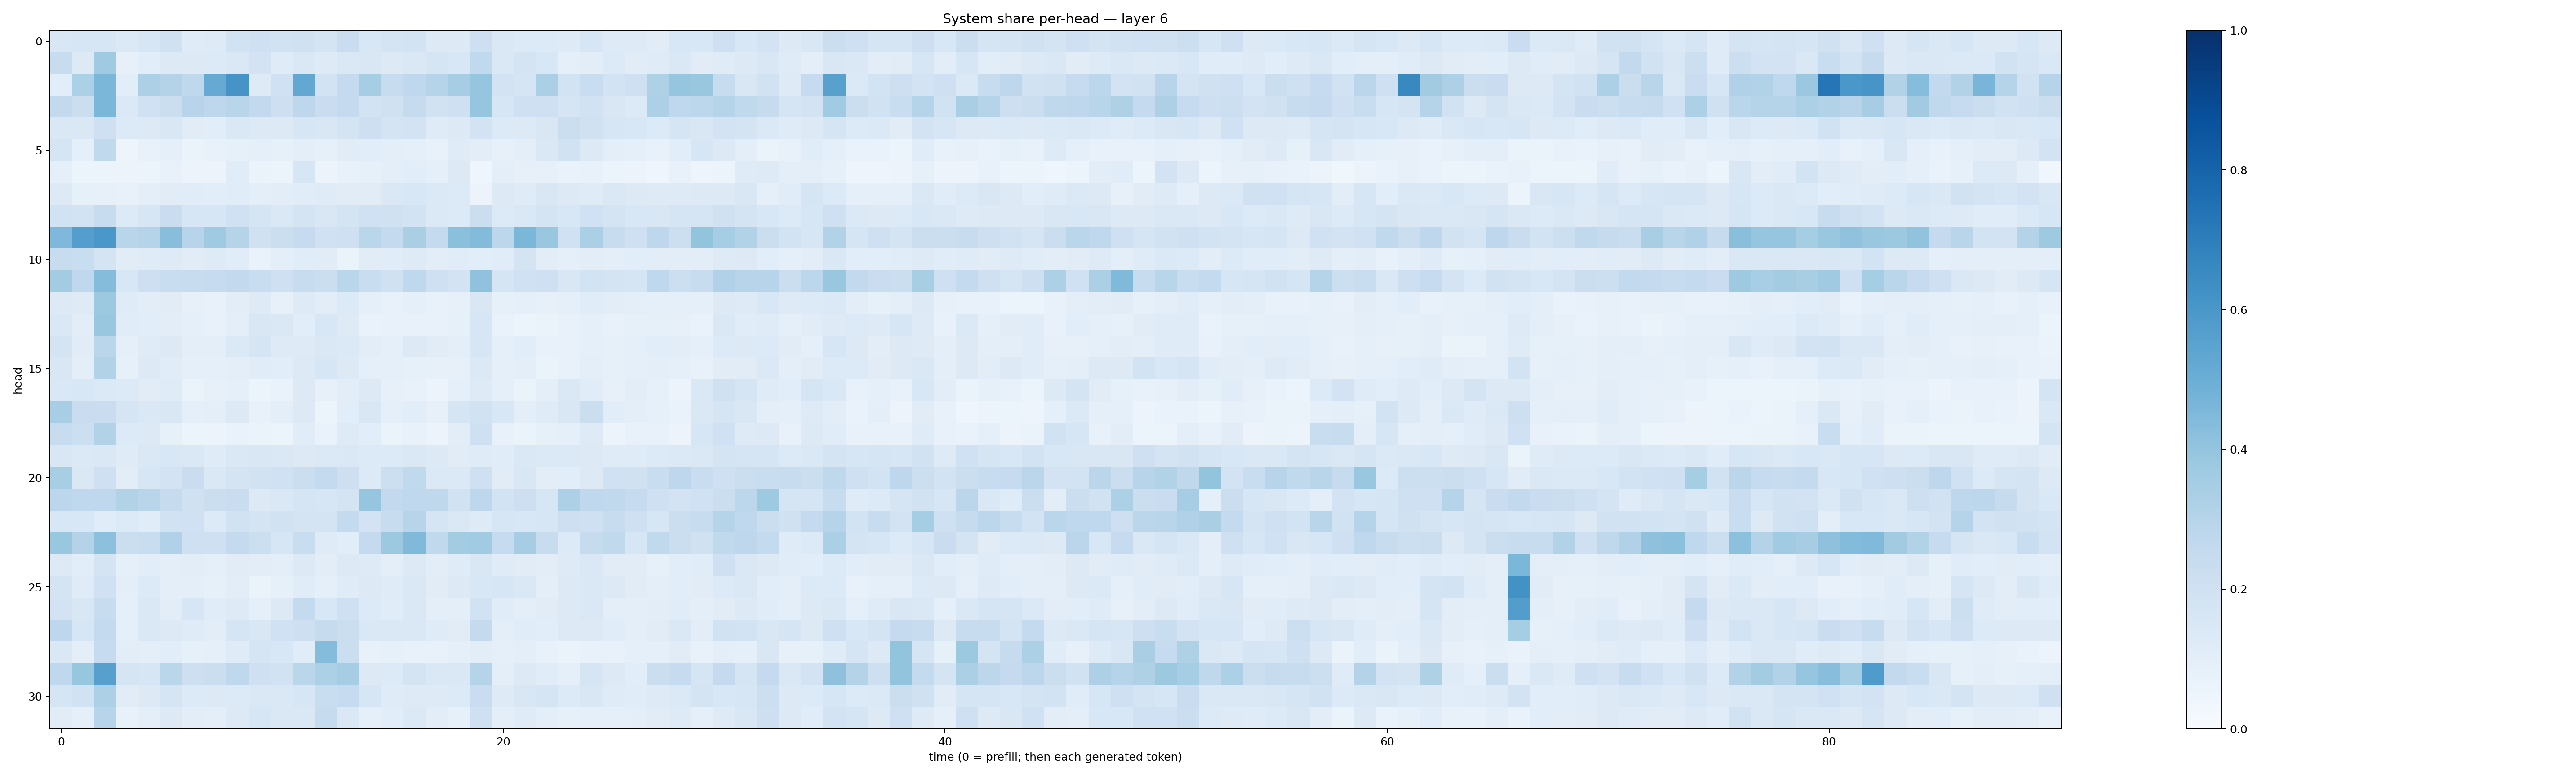

Source data for this figure (header and first rows):
0.15184034, 0.1568943, 0.16060518, 0.13965248, 0.1612116, 0.19574592, 0.117611945, 0.124603435, 0.19464888, 0.20847444, 0.18925074, 0.19798663, 0.17293917, 0.2276881, 0.15593182, 0.17454055, 0.18604253, 0.12717487, 0.12822066, 0.2147305, 0.14081132, 0.13379996, 0.13386333, 0.12150455
0.2421, 0.1259, 0.3684, 0.08156, 0.1089, 0.1287, 0.1317, 0.1354, 0.1441, 0.1802, 0.1175, 0.1479, 0.1238, 0.1428, 0.1514, 0.1308, 0.1471, 0.1687, 0.1546, 0.2645, 0.1467, 0.1792, 0.1547, 0.09137
0.1073, 0.33, 0.4607, 0.107, 0.3265, 0.3067, 0.2717, 0.5121, 0.6124, 0.122, 0.2004, 0.5266, 0.1859, 0.2528, 0.3534, 0.235, 0.2688, 0.3042, 0.3508, 0.3972, 0.1809, 0.1708, 0.3337, 0.1841
0.2586, 0.2254, 0.4602, 0.137, 0.2014, 0.2241, 0.2942, 0.2772, 0.2906, 0.2598, 0.2134, 0.2752, 0.2301, 0.2513, 0.1853, 0.1976, 0.2445, 0.1933, 0.2107, 0.3972, 0.1622, 0.2081, 0.2077, 0.1671
0.1425, 0.1465, 0.2084, 0.1366, 0.1289, 0.1494, 0.1107, 0.1079, 0.1422, 0.1317, 0.1318, 0.1577, 0.1518, 0.1743, 0.2122, 0.1761, 0.1804, 0.1174, 0.1318, 0.1832, 0.1336, 0.1256, 0.1505, 0.2206
0.1678, 0.08707, 0.2645, 0.04898, 0.07147, 0.08702, 0.06488, 0.07186, 0.08486, 0.08955, 0.08371, 0.1, 0.08208, 0.1115, 0.1063, 0.09992, 0.08648, 0.07063, 0.1174, 0.103, 0.08015, 0.09467, 0.1407, 0.1898
0.09176, 0.05868, 0.06172, 0.05597, 0.05909, 0.07083, 0.05519, 0.05625, 0.1157, 0.06574, 0.0607, 0.1602, 0.05726, 0.07754, 0.08501, 0.1004, 0.1067, 0.08729, 0.1311, 0.0418, 0.1008, 0.08078, 0.08123, 0.06951
0.1299, 0.08336, 0.08046, 0.07682, 0.09902, 0.111, 0.117, 0.1067, 0.1171, 0.1015, 0.1053, 0.116, 0.1185, 0.1127, 0.1103, 0.1441, 0.1545, 0.1403, 0.1344, 0.05749, 0.1265, 0.1192, 0.1518, 0.1313
0.1953, 0.1861, 0.2377, 0.1331, 0.1594, 0.2286, 0.1564, 0.157, 0.1994, 0.1669, 0.1409, 0.1734, 0.1507, 0.1722, 0.2005, 0.1962, 0.1842, 0.137, 0.1364, 0.224, 0.1333, 0.1478, 0.173, 0.1556
0.4495, 0.5688, 0.5982, 0.2899, 0.298, 0.4262, 0.2964, 0.3694, 0.3029, 0.198, 0.2229, 0.2495, 0.2005, 0.206, 0.2889, 0.2559, 0.3368, 0.2563, 0.4207, 0.4397, 0.2801, 0.4573, 0.385, 0.1993
0.2386, 0.234, 0.1763, 0.1109, 0.1211, 0.1221, 0.1127, 0.1236, 0.1151, 0.06979, 0.09452, 0.1142, 0.1127, 0.06398, 0.11, 0.1165, 0.1229, 0.1034, 0.116, 0.1071, 0.1158, 0.1767, 0.1053, 0.09203
0.3591, 0.2694, 0.4361, 0.1528, 0.2143, 0.231, 0.2393, 0.2477, 0.2606, 0.2318, 0.2084, 0.239, 0.2202, 0.2884, 0.2306, 0.1978, 0.2657, 0.2089, 0.1813, 0.4084, 0.1662, 0.2006, 0.2044, 0.1493
0.1305, 0.1232, 0.3788, 0.1174, 0.1043, 0.1095, 0.08018, 0.07698, 0.104, 0.1213, 0.08162, 0.1246, 0.1022, 0.1354, 0.08677, 0.07768, 0.08606, 0.07505, 0.08113, 0.1522, 0.08231, 0.08602, 0.0788, 0.0932
0.1443, 0.1033, 0.3905, 0.114, 0.1091, 0.105, 0.0887, 0.0764, 0.0991, 0.1512, 0.1429, 0.1086, 0.1553, 0.1243, 0.07023, 0.0773, 0.07808, 0.07311, 0.08271, 0.1597, 0.06692, 0.05956, 0.06441, 0.07764
0.1776, 0.1105, 0.2875, 0.09165, 0.1176, 0.1262, 0.1015, 0.09402, 0.1368, 0.1683, 0.1226, 0.1238, 0.1444, 0.1371, 0.1027, 0.09169, 0.1283, 0.1097, 0.096, 0.1579, 0.08848, 0.1061, 0.07309, 0.07295
0.1486, 0.1007, 0.3159, 0.08525, 0.1291, 0.1162, 0.0936, 0.08898, 0.09596, 0.1169, 0.1088, 0.1308, 0.1569, 0.1301, 0.0896, 0.09158, 0.08345, 0.08089, 0.08153, 0.1403, 0.09014, 0.1004, 0.06601, 0.07788
0.1431, 0.1551, 0.14, 0.1347, 0.1131, 0.1178, 0.06437, 0.08192, 0.08727, 0.05926, 0.06965, 0.1255, 0.07913, 0.1051, 0.1299, 0.08181, 0.07443, 0.05673, 0.08939, 0.1231, 0.09305, 0.06407, 0.09396, 0.1431
0.3443, 0.2271, 0.2279, 0.1684, 0.1443, 0.1515, 0.09223, 0.09872, 0.1313, 0.07515, 0.09423, 0.1265, 0.06193, 0.1082, 0.1509, 0.08776, 0.1085, 0.08147, 0.1678, 0.1921, 0.1525, 0.09455, 0.1177, 0.1492
0.2387, 0.2176, 0.3127, 0.134, 0.1308, 0.08299, 0.05358, 0.05835, 0.07019, 0.06397, 0.0619, 0.1161, 0.07029, 0.1247, 0.1073, 0.06367, 0.07488, 0.05528, 0.1045, 0.2068, 0.07634, 0.06625, 0.08557, 0.09303
0.1503, 0.1382, 0.1432, 0.121, 0.1425, 0.1536, 0.1412, 0.1207, 0.1443, 0.1507, 0.1416, 0.1315, 0.1389, 0.1441, 0.1363, 0.1359, 0.1476, 0.1277, 0.1123, 0.1182, 0.1157, 0.1441, 0.1402, 0.1386
0.3407, 0.1474, 0.2046, 0.1037, 0.1573, 0.1828, 0.2266, 0.1468, 0.1744, 0.1952, 0.2004, 0.2219, 0.2566, 0.2147, 0.1353, 0.2185, 0.263, 0.1368, 0.1397, 0.2078, 0.113, 0.149, 0.1038, 0.1073
0.2807, 0.2695, 0.266, 0.3118, 0.2921, 0.2444, 0.1991, 0.2248, 0.2289, 0.1321, 0.1424, 0.1668, 0.1592, 0.1769, 0.3967, 0.2596, 0.2681, 0.2699, 0.1952, 0.2769, 0.1869, 0.213, 0.1564, 0.3253
0.1542, 0.1525, 0.1145, 0.1336, 0.1152, 0.1909, 0.1994, 0.1339, 0.1888, 0.1737, 0.1887, 0.1794, 0.1731, 0.255, 0.1818, 0.2348, 0.2945, 0.1713, 0.1463, 0.1243, 0.1584, 0.155, 0.1609, 0.2126
0.3879, 0.3071, 0.4155, 0.219, 0.2306, 0.3194, 0.2094, 0.2033, 0.2504, 0.2181, 0.161, 0.231, 0.1183, 0.1088, 0.2524, 0.3759, 0.4473, 0.2644, 0.3587, 0.3639, 0.248, 0.3495, 0.2388, 0.1357
0.1322, 0.1082, 0.1784, 0.08666, 0.1086, 0.1001, 0.1044, 0.08833, 0.1132, 0.1034, 0.09967, 0.1298, 0.1048, 0.1263, 0.125, 0.101, 0.1299, 0.1044, 0.1195, 0.1491, 0.1202, 0.1126, 0.1019, 0.1237
0.1766, 0.1195, 0.2007, 0.1013, 0.1342, 0.09636, 0.09842, 0.08532, 0.1047, 0.06516, 0.08373, 0.1172, 0.08726, 0.1192, 0.1285, 0.1194, 0.1467, 0.1127, 0.1286, 0.1559, 0.1609, 0.1412, 0.09669, 0.1293
0.1831, 0.151, 0.2368, 0.09071, 0.144, 0.1018, 0.1612, 0.1147, 0.1217, 0.0892, 0.1261, 0.2545, 0.1535, 0.2082, 0.1332, 0.1152, 0.1459, 0.09908, 0.09703, 0.1897, 0.1144, 0.1014, 0.1102, 0.1327
0.2759, 0.1636, 0.2567, 0.09021, 0.144, 0.1279, 0.1181, 0.1023, 0.1683, 0.1487, 0.2021, 0.2144, 0.2459, 0.2229, 0.146, 0.1448, 0.1465, 0.1172, 0.1118, 0.2518, 0.09645, 0.1153, 0.1082, 0.128
0.1426, 0.1006, 0.2496, 0.1044, 0.1013, 0.108, 0.08581, 0.08603, 0.1177, 0.1654, 0.1534, 0.1161, 0.4375, 0.2201, 0.07477, 0.08339, 0.07089, 0.07686, 0.08605, 0.1036, 0.08986, 0.09683, 0.07446, 0.06429
0.2659, 0.3938, 0.5614, 0.1676, 0.1597, 0.2879, 0.2126, 0.2265, 0.267, 0.2063, 0.1887, 0.2864, 0.3288, 0.3496, 0.1254, 0.1336, 0.1747, 0.147, 0.1463, 0.299, 0.096, 0.1264, 0.1166, 0.08944
0.1693, 0.1936, 0.3261, 0.113, 0.1271, 0.1683, 0.1342, 0.1319, 0.1362, 0.1437, 0.147, 0.1588, 0.2322, 0.2498, 0.1591, 0.1204, 0.125, 0.1231, 0.1352, 0.2282, 0.1213, 0.1516, 0.1707, 0.1355
0.1099, 0.08967, 0.296, 0.07782, 0.09519, 0.1286, 0.1033, 0.09598, 0.1259, 0.161, 0.1409, 0.1457, 0.2459, 0.1466, 0.08711, 0.1069, 0.1385, 0.1021, 0.0851, 0.2097, 0.09543, 0.1205, 0.09839, 0.08458
